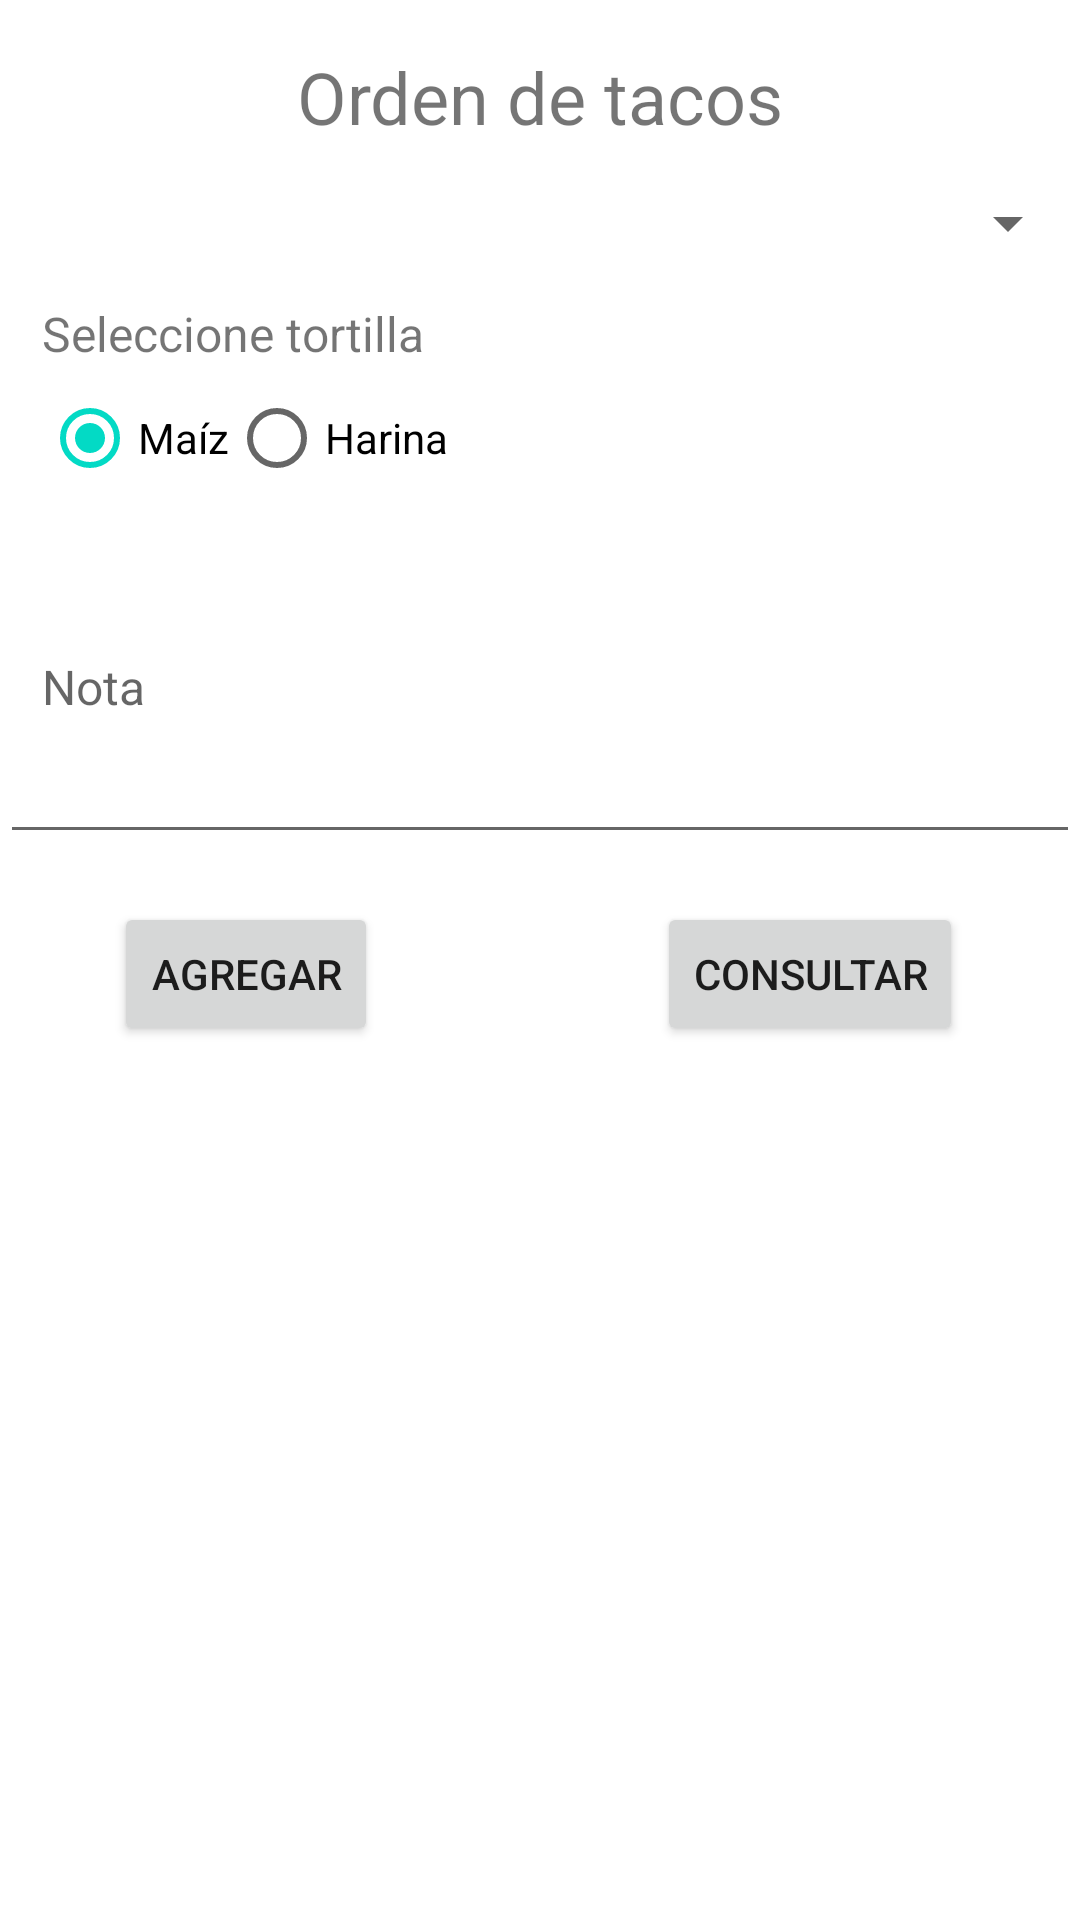

Write the Android layout XML for this screen, with the resource values it uses.
<!-- AndroidManifest.xml: application theme Theme.DependencyInjection -->
<!-- res/layout/fragment_order.xml -->
<?xml version="1.0" encoding="utf-8"?>
<androidx.constraintlayout.widget.ConstraintLayout xmlns:android="http://schemas.android.com/apk/res/android"
    xmlns:tools="http://schemas.android.com/tools"
    android:layout_width="match_parent"
    android:layout_height="match_parent"
    xmlns:app="http://schemas.android.com/apk/res-auto"
    tools:context=".ui.OrderFragment">

    <TextView
        android:id="@+id/title"
        android:layout_width="match_parent"
        android:layout_height="0dp"
        android:text="@string/tacos_order"
        android:textSize="24dp"
        android:textAlignment="center"
        android:layout_marginTop="@dimen/dp_16"
        app:layout_constraintTop_toTopOf="parent"
        app:layout_constraintStart_toStartOf="parent"
        app:layout_constraintEnd_toEndOf="parent"
        />
    <Spinner
        android:id="@+id/taco_spinner"
        android:layout_width="match_parent"
        android:layout_height="0dp"
        android:layout_marginTop="@dimen/dp_14"
        android:paddingStart="@dimen/dp_14"
        app:layout_constraintTop_toBottomOf="@id/title"
        />

    <TextView
        android:id="@+id/tortilla_selector_text"
        android:layout_width="match_parent"
        android:layout_height="0dp"
        android:text="@string/tortilla_selector"
        android:textSize="@dimen/dp_16"
        android:paddingTop="@dimen/dp_14"
        android:paddingStart="@dimen/dp_14"
        app:layout_constraintTop_toBottomOf="@id/taco_spinner"
        app:layout_constraintStart_toStartOf="parent"
        app:layout_constraintEnd_toEndOf="parent"
        />
    <RadioGroup
        android:id="@+id/radio_group_tortillas_selector"
        android:layout_width="match_parent"
        android:layout_height="wrap_content"
        android:orientation="horizontal"
        android:paddingStart="@dimen/dp_14"
        app:layout_constraintTop_toBottomOf="@id/tortilla_selector_text"
        >
        <RadioButton android:id="@+id/radio_corn"
            android:layout_width="wrap_content"
            android:layout_height="wrap_content"
            android:checked="true"
            android:text="@string/corn_tortilla"/>
        <RadioButton android:id="@+id/radio_wheat"
            android:layout_width="wrap_content"
            android:layout_height="wrap_content"
            android:text="@string/wheat_tortilla"/>
    </RadioGroup>

    <EditText
        android:id="@+id/note"
        android:layout_width="match_parent"
        android:layout_height="wrap_content"
        android:hint="@string/note_additional"
        android:paddingStart="@dimen/dp_14"
        android:paddingEnd="@dimen/dp_14"
        android:textSize="@dimen/dp_16"
        android:textAlignment="textStart"
        android:maxLines="10"
        android:lines="5"
        app:layout_constraintStart_toStartOf="parent"
        app:layout_constraintTop_toBottomOf="@+id/radio_group_tortillas_selector"
        />
    <androidx.constraintlayout.widget.Guideline
        android:id="@+id/guide"
        android:layout_width="wrap_content"
        android:layout_height="wrap_content"
        android:orientation="vertical"
        app:layout_constraintGuide_percent="0.5"
        />
    <Button
        android:id="@+id/button_add"
        android:text="@string/add"
        android:layout_width="wrap_content"
        android:layout_height="wrap_content"
        android:layout_marginEnd="@dimen/dp_16"
        android:layout_marginTop="@dimen/dp_16"
        app:layout_constraintTop_toBottomOf="@id/note"
        app:layout_constraintEnd_toStartOf="@id/guide"
        app:layout_constraintStart_toStartOf="parent"
        />
    <Button
        android:id="@+id/button_check"
        android:text="@string/check"
        android:layout_width="wrap_content"
        android:layout_height="wrap_content"
        android:layout_marginTop="@dimen/dp_16"
        app:layout_constraintTop_toBottomOf="@id/note"
        app:layout_constraintStart_toEndOf="@id/guide"
        app:layout_constraintEnd_toEndOf="parent"
        />

</androidx.constraintlayout.widget.ConstraintLayout>
<!-- resources referenced by this layout -->
<resources>
  <dimen name="dp_14">14dp</dimen>
  <dimen name="dp_16">16dp</dimen>
  <string name="add">Agregar</string>
  <string name="check">Consultar</string>
  <string name="corn_tortilla">Maíz</string>
  <string name="note_additional">Nota</string>
  <string name="tacos_order">Orden de tacos</string>
  <string name="tortilla_selector">Seleccione tortilla</string>
  <string name="wheat_tortilla">Harina</string>
  <style name="Theme.DependencyInjection" parent="Theme.MaterialComponents.DayNight.NoActionBar">
          
          <item name="colorPrimary">@color/purple_500</item>
          <item name="colorPrimaryVariant">@color/purple_700</item>
          <item name="colorOnPrimary">@color/white</item>
          
          <item name="colorSecondary">@color/teal_200</item>
          <item name="colorSecondaryVariant">@color/teal_700</item>
          <item name="colorOnSecondary">@color/black</item>
          
          <item name="android:statusBarColor">?attr/colorPrimaryVariant</item>
          
      </style>
  <!-- not gathered from this repository: default colours our renderer supplied (Android Studio template values) -->
  <color name="purple_500">#FF6200EE</color>
  <color name="purple_700">#FF3700B3</color>
  <color name="teal_200">#FF03DAC5</color>
  <color name="teal_700">#FF018786</color>
  <color name="black">#FF000000</color>
  <color name="white">#FFFFFFFF</color>
</resources>
